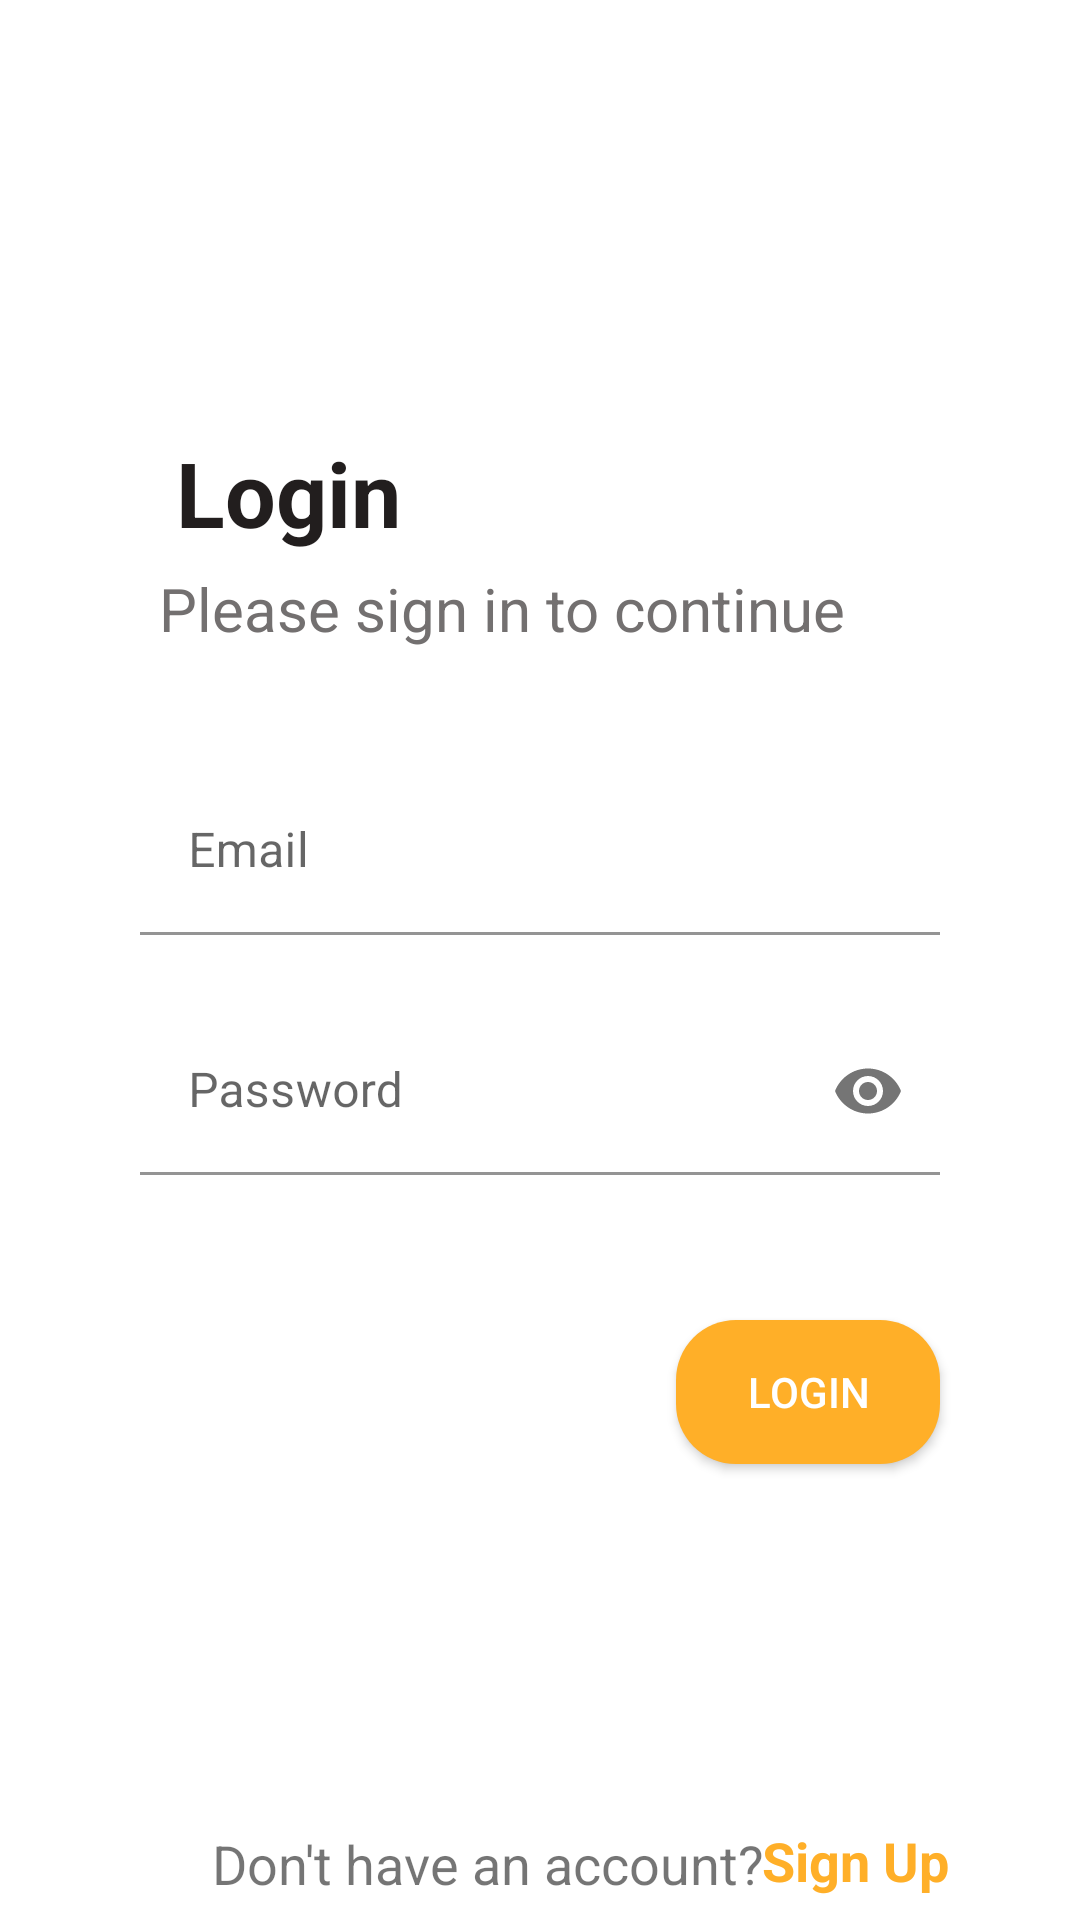

Write the Android layout XML for this screen, with the resource values it uses.
<!-- AndroidManifest.xml: application theme Theme.StudentService -->
<!-- res/layout/login_fragment.xml -->
<?xml version="1.0" encoding="utf-8"?>
<androidx.constraintlayout.widget.ConstraintLayout xmlns:android="http://schemas.android.com/apk/res/android"
    xmlns:app="http://schemas.android.com/apk/res-auto"
    xmlns:tools="http://schemas.android.com/tools"
    android:layout_width="match_parent"
    android:layout_height="match_parent">


    <TextView
        android:id="@+id/view_login"
        android:layout_width="wrap_content"
        android:layout_height="wrap_content"
        android:layout_marginTop="16dp"
        android:text="Login"
        android:textColor="#221E1E"
        android:textSize="90px"
        android:textStyle="bold"
        app:layout_constraintEnd_toStartOf="@+id/guideline6"
        app:layout_constraintHorizontal_bias="0.063"
        app:layout_constraintStart_toStartOf="@+id/guideline5"
        app:layout_constraintTop_toTopOf="@+id/guideline7" />

    <TextView
        android:id="@+id/view_sign_in_continue"
        android:layout_width="wrap_content"
        android:layout_height="wrap_content"
        android:layout_marginTop="5dp"
        android:text="Please sign in to continue"
        android:textColor="#737070"
        android:textSize="20sp"
        app:layout_constraintEnd_toStartOf="@+id/guideline6"
        app:layout_constraintHorizontal_bias="0.168"
        app:layout_constraintStart_toStartOf="@+id/guideline5"
        app:layout_constraintTop_toBottomOf="@+id/view_login" />


    <com.google.android.material.textfield.TextInputLayout
        android:id="@+id/text_input_email"
        android:layout_width="0dp"
        android:layout_height="wrap_content"
        app:errorEnabled="true"
        app:layout_constraintEnd_toStartOf="@+id/guideline6"
        app:layout_constraintStart_toStartOf="@+id/guideline5"
        app:layout_constraintTop_toTopOf="@+id/guideline2">


        <com.google.android.material.textfield.TextInputEditText
            android:layout_width="match_parent"
            android:layout_height="wrap_content"
            android:background="@color/white"
            android:hint="Email"
            android:inputType="textEmailAddress" />


    </com.google.android.material.textfield.TextInputLayout>

    <com.google.android.material.textfield.TextInputLayout
        android:id="@+id/text_input_password"
        android:layout_width="0dp"
        android:layout_height="wrap_content"
        android:layout_marginTop="4dp"
        app:errorEnabled="true"
        app:layout_constraintEnd_toStartOf="@+id/guideline6"
        app:layout_constraintHorizontal_bias="0.0"
        app:layout_constraintStart_toStartOf="@+id/guideline5"
        app:layout_constraintTop_toBottomOf="@+id/text_input_email"
        app:passwordToggleEnabled="true">


        <com.google.android.material.textfield.TextInputEditText
            android:layout_width="match_parent"
            android:layout_height="wrap_content"
            android:background="@color/white"
            android:hint="Password"
            android:inputType="textPassword" />


    </com.google.android.material.textfield.TextInputLayout>

    <androidx.appcompat.widget.AppCompatButton
        android:id="@+id/btn_login"
        android:layout_width="wrap_content"
        android:layout_height="wrap_content"
        android:layout_marginTop="28dp"
        android:background="@drawable/custom_btn_background"
        android:drawableRight="@drawable/ic_row_forward"
        android:drawablePadding="20dp"
        android:paddingStart="15dp"
        android:paddingEnd="15dp"
        android:text="LOGIN"
        android:textColor="@color/white"
        app:layout_constraintEnd_toStartOf="@+id/guideline6"
        app:layout_constraintTop_toBottomOf="@+id/text_input_password" />


    <androidx.constraintlayout.widget.Guideline
        android:id="@+id/guideline5"
        android:layout_width="wrap_content"
        android:layout_height="wrap_content"
        android:orientation="vertical"
        app:layout_constraintGuide_percent="0.13" />

    <androidx.constraintlayout.widget.Guideline
        android:id="@+id/guideline6"
        android:layout_width="wrap_content"
        android:layout_height="wrap_content"
        android:orientation="vertical"
        app:layout_constraintGuide_percent="0.87" />

    <androidx.constraintlayout.widget.Guideline
        android:id="@+id/guideline7"
        android:layout_width="wrap_content"
        android:layout_height="wrap_content"
        android:orientation="horizontal"
        app:layout_constraintGuide_percent="0.20" />

    <androidx.constraintlayout.widget.Guideline
        android:id="@+id/guideline2"
        android:layout_width="wrap_content"
        android:layout_height="wrap_content"
        android:orientation="horizontal"
        app:layout_constraintGuide_percent="0.40" />

    <androidx.constraintlayout.widget.Guideline
        android:id="@+id/guideline3"
        android:layout_width="wrap_content"
        android:layout_height="wrap_content"
        android:orientation="horizontal"
        app:layout_constraintGuide_percent="0.95" />

    <TextView
        android:id="@+id/view_no_account"
        android:layout_width="wrap_content"
        android:layout_height="wrap_content"
        android:layout_marginStart="24dp"
        android:layout_marginLeft="24dp"
        android:layout_marginTop="1dp"
        android:text="Don't have an account?"
        android:textSize="18sp"
        app:layout_constraintStart_toStartOf="@+id/guideline5"
        app:layout_constraintTop_toTopOf="@+id/guideline3" />

    <TextView
        android:id="@+id/view_sign_up"
        android:layout_width="wrap_content"
        android:layout_height="wrap_content"
        android:text="Sign Up"
        android:textStyle="bold"
        android:textColor="@color/orange"
        android:textSize="18sp"
        app:layout_constraintEnd_toStartOf="@+id/guideline6"
        app:layout_constraintHorizontal_bias="0.194"
        app:layout_constraintStart_toEndOf="@+id/view_no_account"
        app:layout_constraintTop_toTopOf="@+id/guideline3" />

    <ProgressBar
        android:id="@+id/progressBar"
        style="?android:attr/progressBarStyle"
        android:layout_width="wrap_content"
        android:layout_height="wrap_content"
        android:visibility="gone"
        app:layout_constraintBottom_toBottomOf="parent"
        app:layout_constraintLeft_toLeftOf="parent"
        app:layout_constraintLeft_toRightOf="parent"
        app:layout_constraintRight_toRightOf="parent"
        app:layout_constraintTop_toTopOf="parent" />


</androidx.constraintlayout.widget.ConstraintLayout>
<!-- resources referenced by this layout -->
<resources>
  <color name="orange">#FFAF28</color>
  <color name="white">#FFFFFFFF</color>
  <!-- drawable custom_btn_background (drawable) -->
  <?xml version="1.0" encoding="utf-8"?>
  <selector xmlns:android="http://schemas.android.com/apk/res/android">
      <item>
          <shape android:shape="rectangle">
              <corners android:radius="20dp" />
              <solid android:color="#FFAF28" />
          </shape>
      </item>
  </selector>
  <style name="Theme.StudentService" parent="Theme.MaterialComponents.DayNight.NoActionBar">
          
          <item name="colorPrimary">@color/purple_500</item>
          <item name="colorPrimaryVariant">@color/purple_700</item>
          <item name="colorOnPrimary">@color/white</item>
          
          <item name="colorSecondary">@color/teal_200</item>
          <item name="colorSecondaryVariant">@color/teal_700</item>
          <item name="colorOnSecondary">@color/black</item>
          
          <item name="android:statusBarColor" tools:targetApi="l">?attr/colorPrimaryVariant</item>
          
      </style>
  <color name="purple_500">#FF6200EE</color>
  <color name="purple_700">#FF3700B3</color>
  <color name="teal_200">#FF03DAC5</color>
  <color name="teal_700">#FF018786</color>
  <color name="black">#FF000000</color>
</resources>
